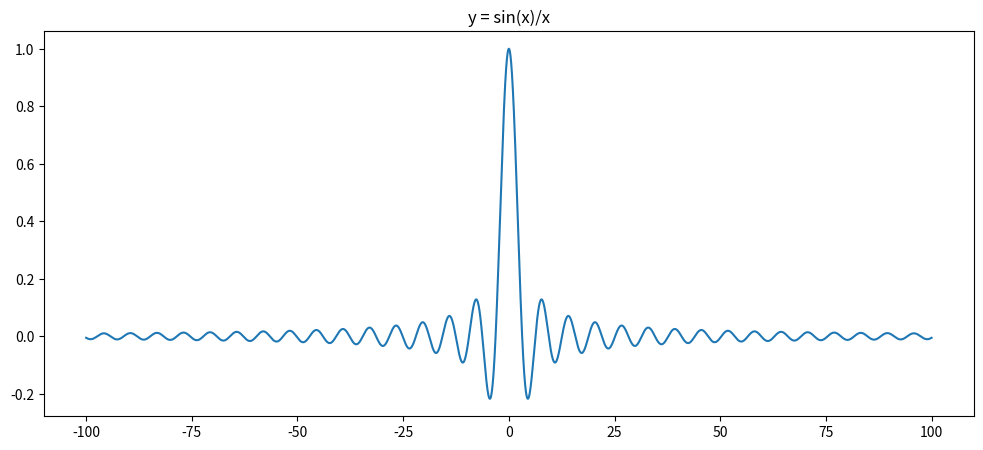

Source code (Python):
import numpy as np
import matplotlib.pyplot as plt
import sympy as sp

x = sp.Symbol('x')
f1 = sp.sin(x)/x
L = sp.limit(f1, x, 'oo')
print(f'{f1}的极限是{L}')

x1 = np.arange(-100, 100, 0.01)
y1 = np.sin(x1)/x1  # 广播操作y1->x1

# 调整输入图型大小
plt.figure(figsize=(12, 5))
# 标题
plt.title('y = sin(x)/x')

# 传入值 并show()展示
plt.plot(x1, y1)
plt.show()
plt.close()
